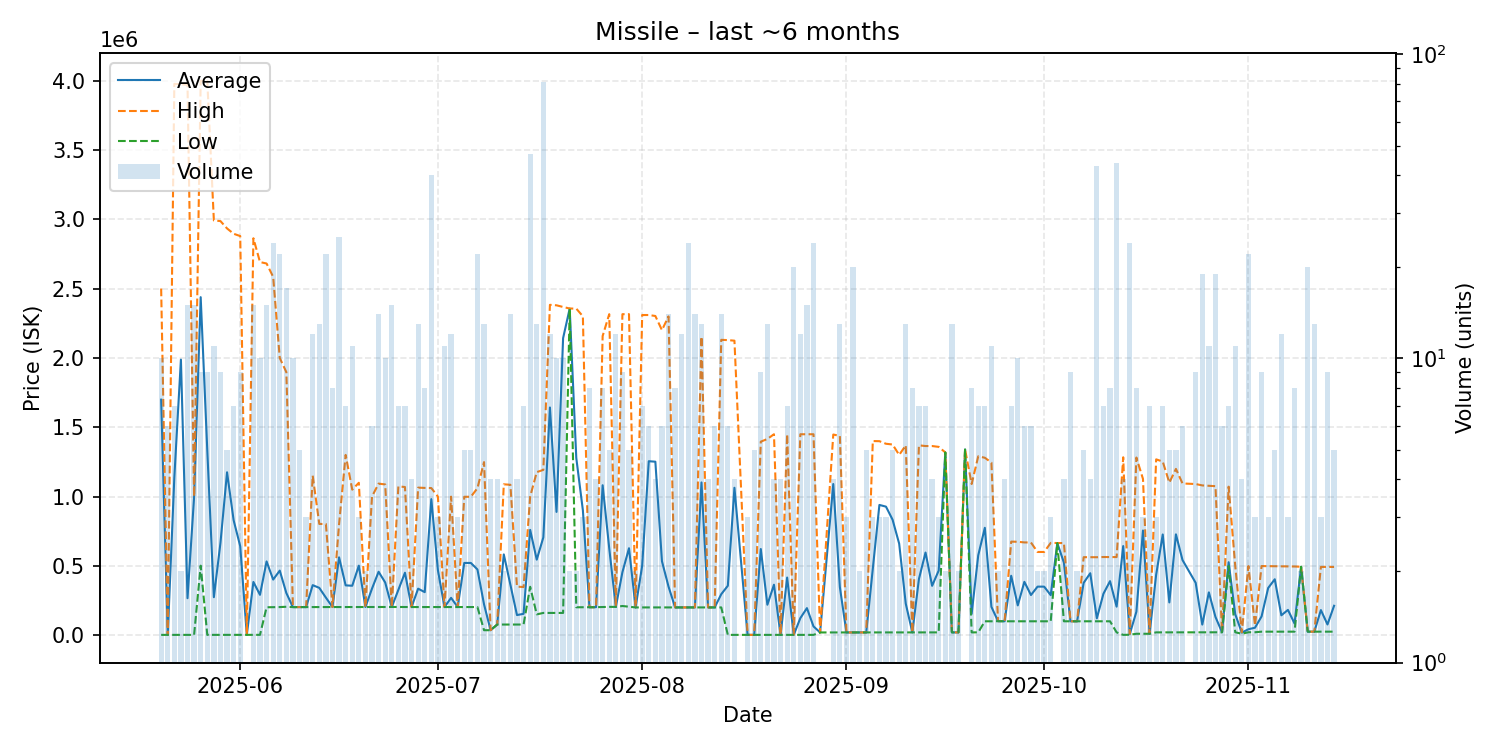

Values plotted in this chart, from the file beside it:
date, average, highest, lowest, order_count, volume
2025-05-20, 1698603, 2500000, 2008, 7, 10
2025-05-21, 2009, 2010, 2009, 6, 6
2025-05-22, 1137437, 3976000, 2012, 7, 7
2025-05-23, 1987508, 3973000, 2015, 2, 2
2025-05-24, 266552, 3970000, 2020, 9, 15
2025-05-25, 996611, 1000000, 2028, 11, 15
2025-05-26, 2437787, 3998000, 501020, 6, 9
2025-05-27, 1334250, 3999000, 2042, 5, 9
2025-05-28, 273774, 2991000, 2050, 5, 11
2025-05-29, 665270, 2986500, 2062, 5, 9
2025-05-30, 1174712, 2933500, 2190, 5, 5
2025-05-31, 828713, 2895000, 2200, 5, 7
2025-06-01, 641392, 2878500, 2221, 5, 9
2025-06-02, 2239, 2239, 2239, 1, 1
2025-06-03, 383608, 2862500, 2240, 7, 15
2025-06-04, 290885, 2691000, 2243, 7, 10
2025-06-05, 531760, 2680500, 201100, 9, 15
2025-06-06, 400821, 2584000, 202000, 12, 24
2025-06-07, 465600, 1999000, 202500, 11, 22
2025-06-08, 303724, 1897000, 204750, 10, 17
2025-06-09, 202340, 202500, 202300, 5, 10
2025-06-10, 202520, 202600, 202500, 4, 5
2025-06-11, 202600, 202600, 202600, 1, 3
2025-06-12, 360675, 1150500, 202700, 8, 12
2025-06-13, 341000, 802000, 202700, 5, 13
2025-06-14, 270723, 801900, 202700, 17, 22
2025-06-15, 202700, 202700, 202700, 7, 8
2025-06-16, 561420, 799900, 202650, 14, 25
2025-06-17, 359114, 1300000, 202300, 4, 7
2025-06-18, 356418, 1049500, 202400, 6, 11
2025-06-19, 501333, 1099000, 202500, 3, 3
2025-06-20, 202900, 202900, 202900, 2, 2
2025-06-21, 335833, 1000000, 203000, 3, 6
2025-06-22, 457257, 1093000, 203200, 12, 14
2025-06-23, 379960, 1087000, 203200, 7, 10
2025-06-24, 203200, 203200, 203200, 6, 15
2025-06-25, 327571, 1073000, 203200, 6, 7
2025-06-26, 450214, 1068500, 202700, 5, 7
2025-06-27, 202700, 202700, 202700, 4, 4
2025-06-28, 335285, 1064000, 202800, 8, 13
2025-06-29, 310200, 1062000, 202800, 6, 8
2025-06-30, 981355, 1061000, 203100, 6, 40
2025-07-01, 468600, 999700, 203050, 3, 3
2025-07-02, 202700, 202700, 202700, 6, 11
2025-07-03, 269050, 998900, 202700, 5, 12
2025-07-04, 202700, 202700, 202700, 3, 3
2025-07-05, 520840, 998050, 202700, 5, 5
2025-07-06, 520820, 997950, 202700, 5, 5
2025-07-07, 473773, 1060000, 202700, 11, 22
2025-07-08, 222144, 1248000, 35610, 5, 13
2025-07-09, 35655, 35670, 35650, 3, 4
2025-07-10, 76502, 76510, 76500, 4, 4
2025-07-11, 582260, 1088000, 76520, 2, 2
2025-07-12, 364333, 1084500, 76560, 10, 14
2025-07-13, 144912, 349900, 76580, 4, 4
2025-07-14, 153853, 347000, 76590, 6, 7
2025-07-15, 759081, 999000, 349000, 9, 47
2025-07-16, 544546, 1176000, 150000, 8, 13
2025-07-17, 705085, 1192000, 160300, 24, 81
2025-07-18, 1642067, 2382500, 160200, 10, 12
... 116 more rows
